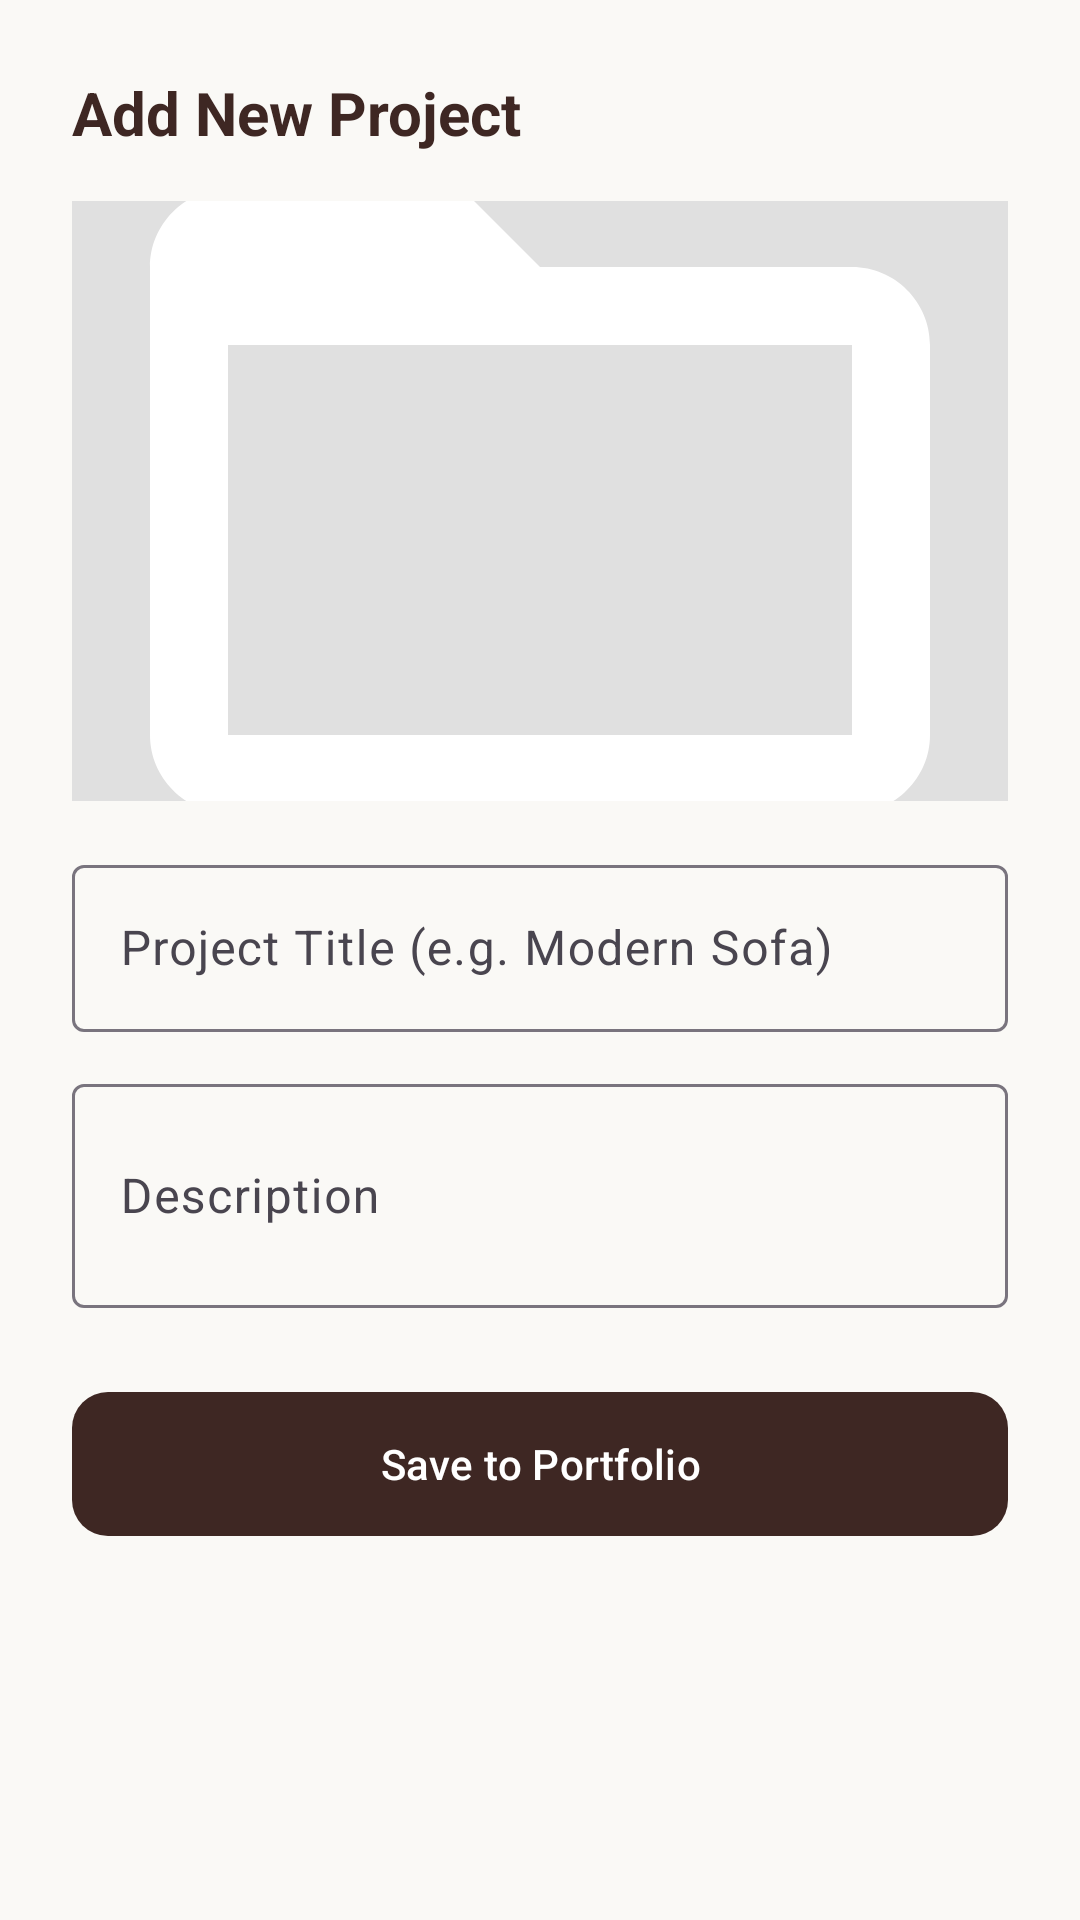

Reconstruct the res/layout file that produces this screen, plus the resources it refers to.
<!-- AndroidManifest.xml: application theme Theme.KashtaKala -->
<!-- res/layout/dialog_add_portfolio.xml -->
<?xml version="1.0" encoding="utf-8"?>

<LinearLayout xmlns:android="http://schemas.android.com/apk/res/android"
    xmlns:app="http://schemas.android.com/apk/res-auto"
    android:layout_width="match_parent"
    android:layout_height="wrap_content"
    android:orientation="vertical"
    android:padding="24dp"
    android:background="@color/luxury_cream">

    <TextView
        android:layout_width="wrap_content"
        android:layout_height="wrap_content"
        android:text="Add New Project"
        android:textColor="@color/luxury_brown"
        android:textSize="20sp"
        android:textStyle="bold" />

    <ImageView
        android:id="@+id/ivSelectedProject"
        android:layout_width="match_parent"
        android:layout_height="200dp"
        android:layout_marginTop="16dp"
        android:scaleType="centerCrop"
        android:src="@drawable/ic_portfolio"
        android:background="#E0E0E0" />

    <com.google.android.material.textfield.TextInputLayout
        style="@style/Widget.Material3.TextInputLayout.OutlinedBox"
        android:layout_width="match_parent"
        android:layout_height="wrap_content"
        android:layout_marginTop="16dp"
        android:hint="Project Title (e.g. Modern Sofa)">
        <com.google.android.material.textfield.TextInputEditText
            android:id="@+id/etProjectTitle"
            android:layout_width="match_parent"
            android:layout_height="wrap_content"
            android:inputType="textCapSentences" />
    </com.google.android.material.textfield.TextInputLayout>

    <com.google.android.material.textfield.TextInputLayout
        style="@style/Widget.Material3.TextInputLayout.OutlinedBox"
        android:layout_width="match_parent"
        android:layout_height="wrap_content"
        android:layout_marginTop="12dp"
        android:hint="Description">
        <com.google.android.material.textfield.TextInputEditText
            android:id="@+id/etProjectDescription"
            android:layout_width="match_parent"
            android:layout_height="wrap_content"
            android:inputType="textMultiLine"
            android:minLines="2" />
    </com.google.android.material.textfield.TextInputLayout>

    <com.google.android.material.button.MaterialButton
        android:id="@+id/btnSaveProject"
        android:layout_width="match_parent"
        android:layout_height="56dp"
        android:layout_marginTop="24dp"
        android:text="Save to Portfolio"
        app:backgroundTint="@color/luxury_brown"
        app:cornerRadius="12dp" />

</LinearLayout>
<!-- resources referenced by this layout -->
<resources>
  <color name="luxury_brown">#3E2723</color>
  <color name="luxury_cream">#FAF9F6</color>
  <!-- drawable ic_portfolio (drawable) -->
  <vector xmlns:android="http://schemas.android.com/apk/res/android"
      android:width="24dp"
      android:height="24dp"
      android:viewportWidth="24"
      android:viewportHeight="24">
      <path
          android:fillColor="@android:color/white"
          android:pathData="M20,6C21.1,6 22,6.9 22,8V18C22,19.1 21.1,20 20,20H4C2.9,20 2,19.1 2,18V6C2,4.9 2.9,4 4,4H10L12,6H20M4,8V18H20V8H4Z" />
  </vector>
  <style name="Theme.KashtaKala" parent="Theme.Material3.DayNight.NoActionBar">
          
          <item name="colorPrimary">@color/luxury_brown</item>
          <item name="colorOnPrimary">@color/white</item>
          <item name="colorPrimaryContainer">@color/luxury_brown</item>
          <item name="colorOnPrimaryContainer">@color/white</item>
  
          
          <item name="colorSecondary">@color/primary_gold</item>
          <item name="colorOnSecondary">@color/black</item>
  
          
          <item name="android:statusBarColor">@color/primary_dark</item>
      </style>
  <color name="white">#FFFFFFFF</color>
  <color name="primary_gold">#D4AF37</color>
  <color name="black">#FF000000</color>
  <color name="primary_dark">#121212</color>
</resources>
